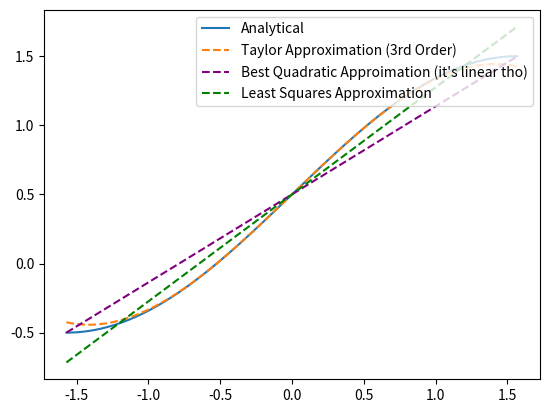

The matplotlib source for this figure:
import numpy as np
from matplotlib import pyplot as plt

x1 = np.arange(-np.pi/2, np.pi/2, 0.01)
y1_true = 0.5 + np.sin(x1)
y1_taylor = 0.5 + x1 - x1**3 / 6
y1_quadratic = 0.5 + 2*x1/np.pi
y1_LSE = 0.5 + x1*24/np.pi**3

plt.plot(x1, y1_true, label='Analytical')
plt.plot(x1, y1_taylor, linestyle = '--', label='Taylor Approximation (3rd Order)')
#plt.plot(x1, -np.sin(x1), label='Second Deriv')
#plt.plot(x1, 0.5 + 4 * x1**2 / np.pi**2)
#plt.plot(x1, 0.3*(x1+1.5)**2 - 0.5)
plt.plot(x1, y1_quadratic, color='purple', linestyle='--', label='Best Quadratic Approimation (it\'s linear tho)')
plt.plot(x1, y1_LSE, color='green', linestyle='--', label='Least Squares Approximation')
plt.legend(loc='upper right')
plt.show()

l2_err_1c = 0.0
max_err_1c = 0.0
l2_err_1d = 0.0
max_err_1d = 0.0
for i in range(len(x1)):
    err_1c = y1_true[i] - y1_quadratic[i]
    if abs(err_1c) > max_err_1c:
        max_err_1c = err_1c
    l2_err_1c += (err_1c)**2

    err_1d = y1_true[i] - y1_LSE[i]
    if abs(err_1d) > max_err_1d:
        max_err_1d = err_1d
    l2_err_1d += (err_1d)**2

print("Maximum Instantaneous Error for Quadratic Approximation:\t", max_err_1c)
l2_err_1c = np.sqrt(l2_err_1c)
print("Cumulative Error for Quadratic Approximation:\t\t", l2_err_1c)

print("Maximum Instantaneous Error for Least Squares Approximation:\t", max_err_1d)
l2_err_1c = np.sqrt(l2_err_1c)
print("Cumulative Error for Least Squares Approximation:\t\t", l2_err_1d)
